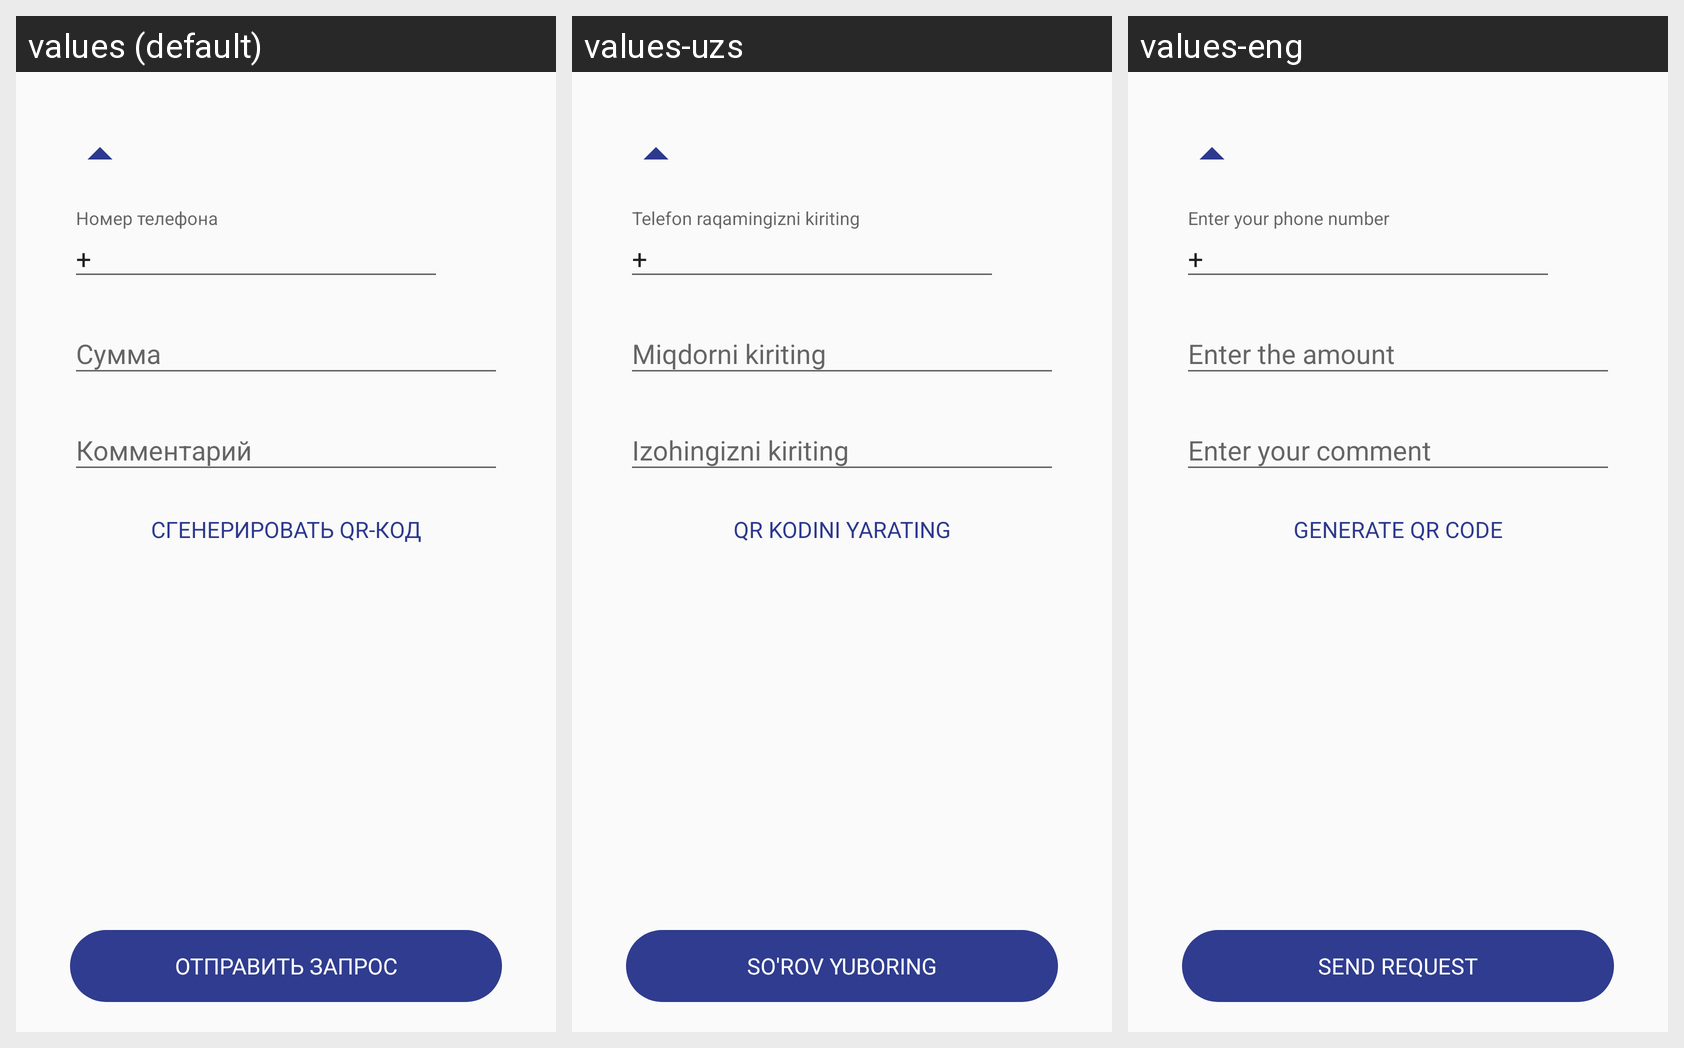

Here is an Android app screen in its default locale and in the app's own translations. Write out the translated-string differences for the strings that appear on this screen.
Android screen res/layout/activity_request_bill.xml rendered under 3 locales, left to right: values (default), values-uzs, values-eng. Device: Nexus 5 (rendered at 1080×1920; each locale shown at half size, 540×960, under a caption strip naming it); theme AppTheme.
Strings drawn on this screen, with the default value and each locale's value (text and hints the layout hard-codes, and strings that could not be matched under every locale, appear in the picture but are not listed):

fragment_main_bill_generate_qrcode_title
  values: Сгенерировать QR-код
  values-uzs: QR kodini yarating
  values-eng: Generate QR Code

fragment_main_bill_send_request_button_title
  values: Отправить запрос
  values-uzs: So'rov yuboring
  values-eng: Send request
